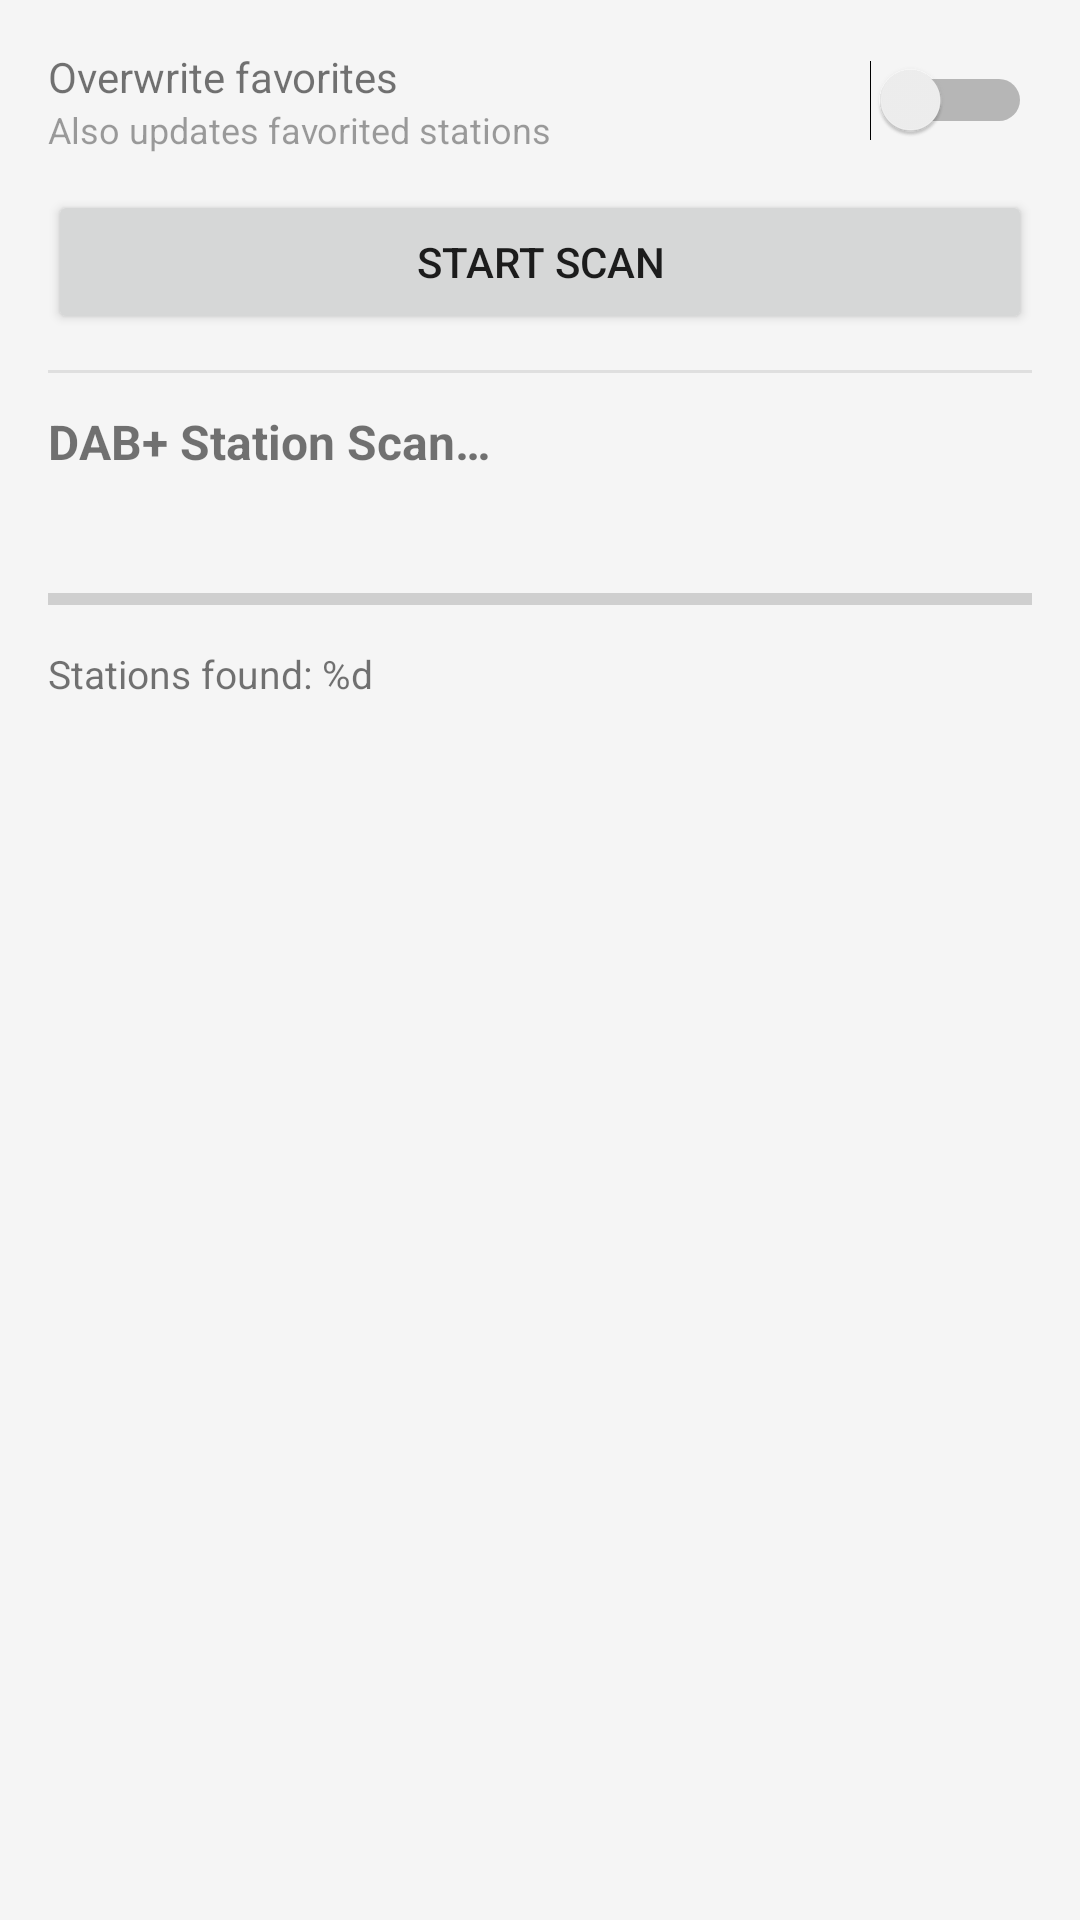

This screen was rendered from an Android layout file. Write that file and the resources it references.
<!-- AndroidManifest.xml: application theme Theme.FytFM -->
<!-- res/layout/dialog_dab_scan.xml -->
<?xml version="1.0" encoding="utf-8"?>
<LinearLayout xmlns:android="http://schemas.android.com/apk/res/android"
    android:layout_width="match_parent"
    android:layout_height="wrap_content"
    android:orientation="vertical"
    android:padding="16dp">

    
    <LinearLayout
        android:id="@+id/layoutOverwriteFavorites"
        android:layout_width="match_parent"
        android:layout_height="wrap_content"
        android:orientation="horizontal"
        android:gravity="center_vertical"
        android:layout_marginBottom="12dp">

        <LinearLayout
            android:layout_width="0dp"
            android:layout_height="wrap_content"
            android:layout_weight="1"
            android:orientation="vertical">

            <TextView
                android:layout_width="wrap_content"
                android:layout_height="wrap_content"
                android:text="@string/overwrite_favorites_short"
                android:textSize="14sp" />

            <TextView
                android:layout_width="wrap_content"
                android:layout_height="wrap_content"
                android:text="@string/overwrite_favorites_scan_desc"
                android:textSize="12sp"
                android:alpha="0.7" />

        </LinearLayout>

        <Switch
            android:id="@+id/switchOverwriteFavorites"
            android:layout_width="wrap_content"
            android:layout_height="wrap_content" />

    </LinearLayout>

    
    <Button
        android:id="@+id/btnStartScan"
        android:layout_width="match_parent"
        android:layout_height="48dp"
        android:text="@string/start_scan"
        android:layout_marginBottom="12dp" />

    <View
        android:layout_width="match_parent"
        android:layout_height="1dp"
        android:background="#33888888"
        android:layout_marginBottom="12dp" />

    <TextView
        android:id="@+id/tvScanStatus"
        android:layout_width="match_parent"
        android:layout_height="wrap_content"
        android:text="@string/dab_scan_title"
        android:textSize="16sp"
        android:textStyle="bold"
        android:layout_marginBottom="8dp" />

    <TextView
        android:id="@+id/tvScanBlock"
        android:layout_width="match_parent"
        android:layout_height="wrap_content"
        android:text=""
        android:textSize="13sp"
        android:layout_marginBottom="8dp" />

    <ProgressBar
        android:id="@+id/progressBar"
        style="?android:attr/progressBarStyleHorizontal"
        android:layout_width="match_parent"
        android:layout_height="wrap_content"
        android:max="100"
        android:progress="0"
        android:layout_marginBottom="8dp" />

    <TextView
        android:id="@+id/tvFoundCount"
        android:layout_width="match_parent"
        android:layout_height="wrap_content"
        android:text="@string/stations_found_count"
        android:textSize="13sp"
        android:layout_marginBottom="8dp" />

    <androidx.recyclerview.widget.RecyclerView
        android:id="@+id/rvFoundServices"
        android:layout_width="match_parent"
        android:layout_height="200dp"
        android:layout_marginBottom="8dp" />

</LinearLayout>
<!-- resources referenced by this layout -->
<resources>
  <string name="dab_scan_title">DAB+ Station Scan…</string>
  <string name="overwrite_favorites_scan_desc">Also updates favorited stations</string>
  <string name="overwrite_favorites_short">Overwrite favorites</string>
  <string name="start_scan">Start Scan</string>
  <string name="stations_found_count">Stations found: %d</string>
  <style name="Theme.FytFM" parent="Theme.MaterialComponents.DayNight.NoActionBar">
          
          <item name="colorPrimary">@color/radio_background</item>
          <item name="colorPrimaryVariant">@color/radio_background</item>
          <item name="colorOnPrimary">@color/radio_text_primary</item>
          
          <item name="colorSecondary">@color/radio_indicator</item>
          <item name="colorSecondaryVariant">@color/radio_indicator</item>
          <item name="colorOnSecondary">@color/white</item>
          
          <item name="android:statusBarColor">@color/radio_background</item>
          <item name="android:windowLightStatusBar">true</item>
          
          <item name="android:navigationBarColor">@color/radio_background</item>
          <item name="android:windowLightNavigationBar">true</item>
          
          <item name="android:windowBackground">@color/radio_background</item>
          
          <item name="alertDialogTheme">@style/FytFM.AlertDialog</item>
          <item name="android:alertDialogTheme">@style/FytFM.AlertDialog</item>
      </style>
  <color name="radio_background">#FFF5F5F5</color>
  <color name="radio_text_primary">#FF1A1A1A</color>
  <color name="radio_indicator">#FFC52322</color>
  <color name="white">#FFFFFFFF</color>
  <style name="FytFM.AlertDialog" parent="ThemeOverlay.MaterialComponents.Dialog.Alert">
          <item name="colorPrimary">#333333</item>
          <item name="colorAccent">#333333</item>
          <item name="buttonBarPositiveButtonStyle">@style/FytFM.DialogButton</item>
          <item name="buttonBarNegativeButtonStyle">@style/FytFM.DialogButton</item>
          <item name="buttonBarNeutralButtonStyle">@style/FytFM.DialogButton</item>
      </style>
  <style name="FytFM.DialogButton" parent="Widget.MaterialComponents.Button.TextButton.Dialog">
          <item name="android:textColor">#333333</item>
      </style>
</resources>
